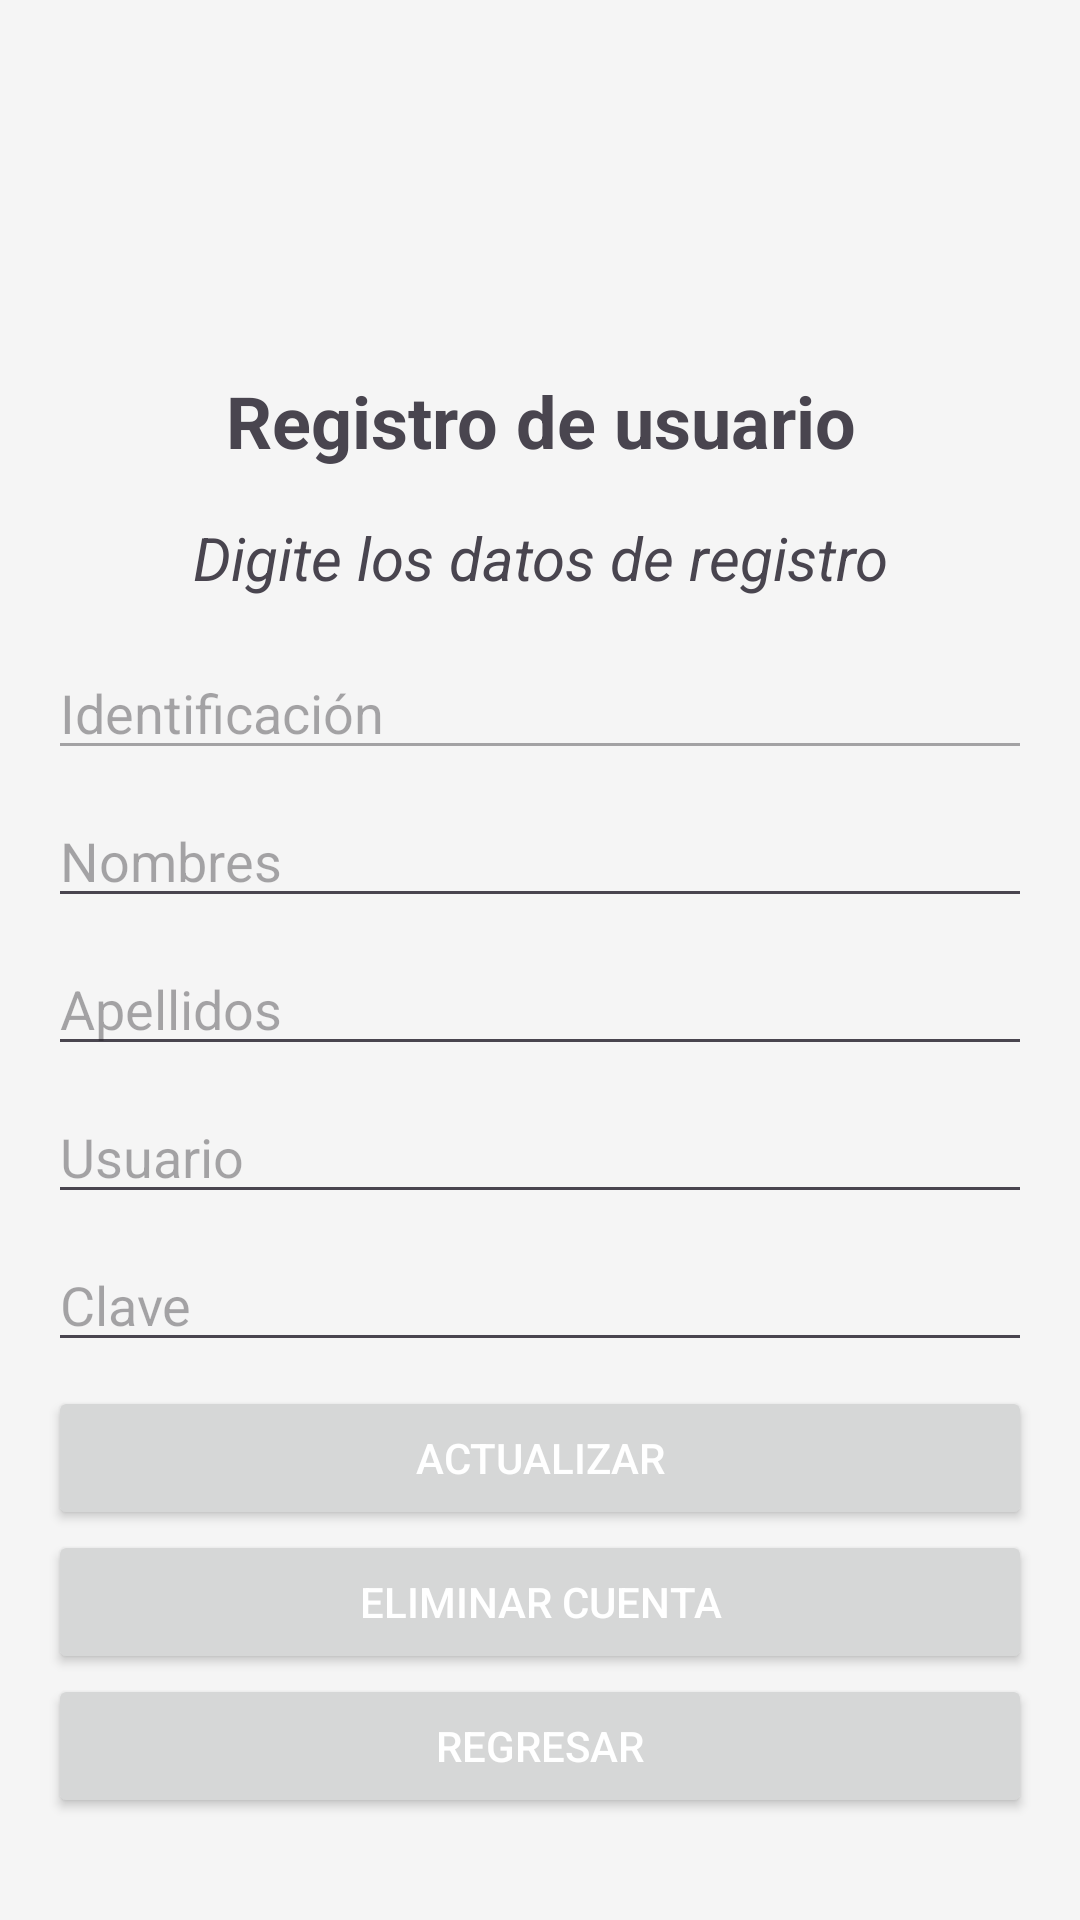

Android layout source for this screen:
<!-- AndroidManifest.xml: application theme Theme.Reses -->
<!-- res/layout/activity_actualizar_usuario.xml -->
<?xml version="1.0" encoding="utf-8"?>
<ScrollView xmlns:android="http://schemas.android.com/apk/res/android"
    android:layout_width="match_parent"
    android:layout_height="match_parent"
    android:padding="16dp"
    android:background="#f5f5f5">

    <LinearLayout
        android:layout_width="match_parent"
        android:layout_height="wrap_content"
        android:orientation="vertical">

        <ImageView
            android:id="@+id/avatarImageView"
            android:layout_width="match_parent"
            android:layout_height="100dp"
            android:layout_marginBottom="8dp"
            android:src="@drawable/usuario" />
        <TextView
            android:layout_width="match_parent"
            android:layout_height="wrap_content"
            android:text="Registro de usuario"
            android:textSize="24sp"
            android:textStyle="bold"
            android:gravity="center"
            android:layout_marginBottom="16dp" />
        <TextView
            android:layout_width="match_parent"
            android:layout_height="wrap_content"
            android:text="Digite los datos de registro"
            android:textSize="20sp"
            android:textStyle="italic"
            android:gravity="center"
            android:layout_marginBottom="16dp" />

        <EditText
            android:id="@+id/identificacionEditText"
            android:layout_width="match_parent"
            android:layout_height="wrap_content"
            android:hint="Identificación"
            android:inputType="number"
            android:enabled="false"
            android:layout_marginBottom="8dp" />

        <EditText
            android:id="@+id/nombresEditText"
            android:layout_width="match_parent"
            android:layout_height="wrap_content"
            android:hint="Nombres"
            android:inputType="text"
            android:layout_marginBottom="8dp" />

        <EditText
            android:id="@+id/apellidosEditText"
            android:layout_width="match_parent"
            android:layout_height="wrap_content"
            android:hint="Apellidos"
            android:inputType="text"
            android:layout_marginBottom="8dp" />

        <EditText
            android:id="@+id/usuarioEditText"
            android:layout_width="match_parent"
            android:layout_height="wrap_content"
            android:hint="Usuario"
            android:inputType="text"
            android:layout_marginBottom="8dp" />

        <EditText
            android:id="@+id/claveEditText"
            android:layout_width="match_parent"
            android:layout_height="wrap_content"
            android:hint="Clave"
            android:inputType="textPassword"
            android:layout_marginBottom="8dp" />

        <Button
            android:id="@+id/actualizarButton"
            android:layout_width="match_parent"
            android:layout_height="wrap_content"
            android:text="Actualizar"
            android:onClick="ActualizarUsuario"
            android:textColor="#ffffff" />
        <Button
            android:id="@+id/eliminarButton"
            android:layout_width="match_parent"
            android:layout_height="wrap_content"
            android:text="Eliminar cuenta"
            android:onClick="DeleteAllData"
            android:textColor="#ffffff" />
        <Button
            android:id="@+id/backButton"
            android:layout_width="match_parent"
            android:layout_height="wrap_content"
            android:text="Regresar"
            android:onClick="GoBackMenu"
            android:textColor="#ffffff" />

    </LinearLayout>
</ScrollView>
<!-- resources referenced by this layout -->
<resources>
  <style name="Theme.Reses" parent="Base.Theme.Reses" />
  <style name="Base.Theme.Reses" parent="Theme.Material3.DayNight.NoActionBar">
          
          
      </style>
</resources>
